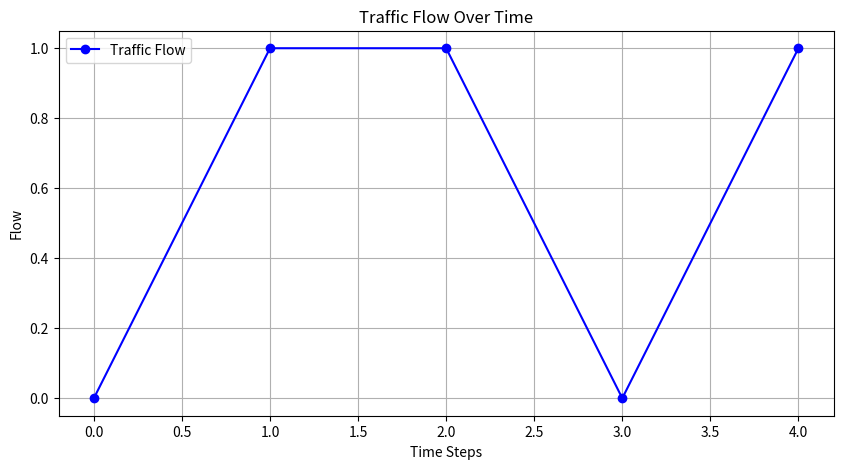
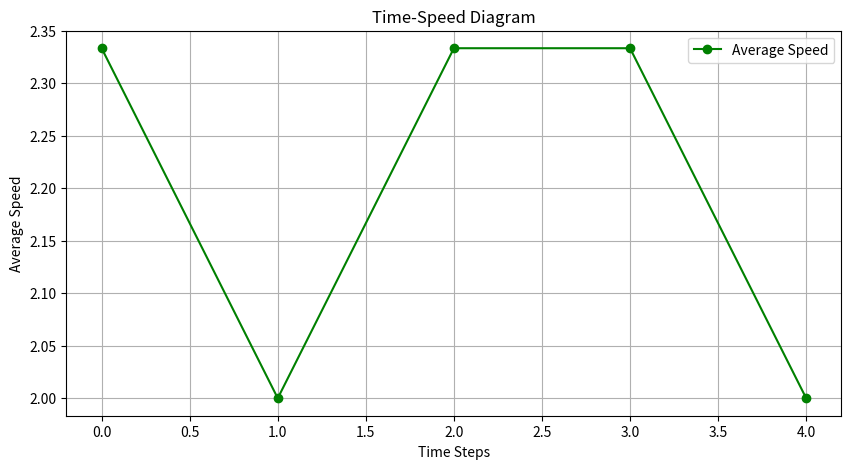
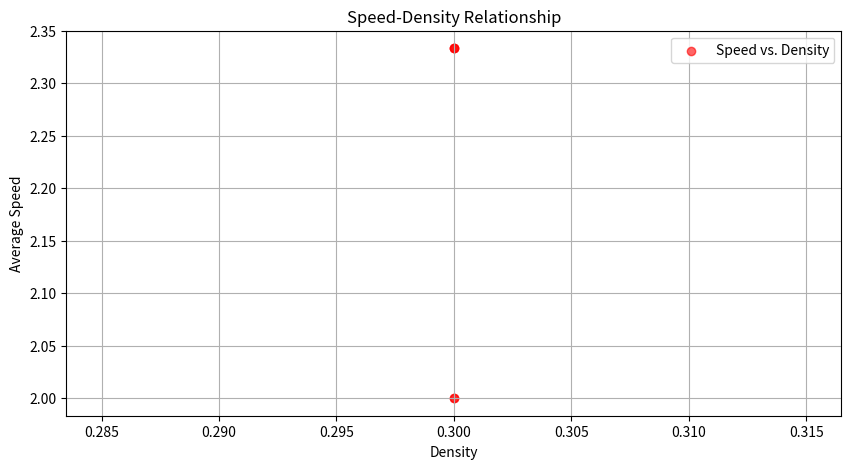

Source code (Python) for these figures, in order: (Note: this script raises an exception after producing the figures.)
#!/usr/bin/env python
# coding: utf-8

# In[1]:


import numpy as np
import matplotlib.pyplot as plt

# initialize the road, -1 for empty , 0 represent cars with 0 velocity
def initialize_road(length, num_cars):
    road = np.full(length, -1) 
    car_positions = np.random.choice(length, num_cars, replace=False)
    road[car_positions] = 0  
    return road

# calculate the distance between two cars inside loop
def get_distance_to_next_car_loop(road, pos):
    length = len(road)

    # check if the current position is valid
    if pos < 0 or pos >= length:
        raise ValueError("Current position is out of range")
    
    # check if there is a car at the current position
    if road[pos] == -1:
        raise ValueError("There is no car at the current position")
    
    distance = 1
    for i in range(1, length):
        next_pos = (pos + i) % length
        if road [next_pos] >= 0:
            return distance
        distance += 1

    return distance

def update_traffic(road, vmax=5, p=0.3):
    length = len(road)
    new_road = np.full(length, -1)
    
    for i in range(length):
        if road[i] >= 0:  # If there's a car
            v = road[i]  # Current velocity
            
            # Step 1: Acceleration
            if v < vmax:
                v += 1
            
            # Step 2: Slowing down
            dist = get_distance_to_next_car_loop(road, i)
            v = min(v, dist - 1)
            
            # Step 3: Randomization
            if v > 0 and np.random.random() < p:
                v -= 1
            
            # Step 4: Car motion
            new_pos = (i + v) % length
            new_road[new_pos] = v
    return new_road

def calculate_traffic_measurements(road):
    length = len(road)
   
    measure_point = length//2   
    cars = road[road >= 0]

    density = len(cars) / length
    avg_velocity = np.mean(cars) if len(cars) > 0 else 0
    flow = 0
    for end_pos in range(length):
        if road[end_pos] > 0:
            velocity = road[end_pos]
            start_pos = (end_pos - velocity) % length
            
            # Normal case
            if start_pos < end_pos:
                    if start_pos <= measure_point < end_pos:
                        flow += 1
            else:
                # cross boundary
                if start_pos <= measure_point or measure_point < end_pos:
                    flow += 1

    return flow, density, avg_velocity


def run_simulation(length, num_cars, t0, steps, vmax=5, p=0.1):
    road = initialize_road(length, num_cars)
    
    # first run the code t0 times, and begin the collection of data after the first t0 time steps
    for i in range(t0):
        road = update_traffic(road, vmax, p)

    flows = []
    densities = []
    velocities = []
    
    road_matrix = np.zeros((steps, length), dtype=int)
    road_matrix[0] = road

    for step in range(steps):
        flow, density, velocity = calculate_traffic_measurements(road)
        flows.append(flow)
        densities.append(density)
        velocities.append(velocity)
        
        road = update_traffic(road, vmax, p)
        if step < steps - 1:
            road_matrix[step + 1] = road

    return np.array(flows), np.array(densities), np.array(velocities), road_matrix

flow,densities,velocities,road_matrix = run_simulation(10, 3, 50, 5)
print(road_matrix)
print(flow)
print(densities)
print(velocities)

# Plot a trend chart of traffic changes
plt.figure(figsize=(10, 5))
plt.plot(range(len(flow)), flow, marker='o', linestyle='-', color='b', label='Traffic Flow')
plt.xlabel('Time Steps')
plt.ylabel('Flow')
plt.title('Traffic Flow Over Time')
plt.legend()
plt.grid(True)
plt.show()

# Plot Time-speed diagram
plt.figure(figsize=(10, 5))
plt.plot(range(len(velocities)), velocities, marker='o', linestyle='-', color='g', label='Average Speed')
plt.xlabel('Time Steps')
plt.ylabel('Average Speed')
plt.title('Time-Speed Diagram')
plt.legend()
plt.grid(True)
plt.show()

# Plot Speed-Density 
plt.figure(figsize=(10, 5))
plt.scatter(densities, velocities, color='r', alpha=0.6, label='Speed vs. Density')
plt.xlabel('Density')
plt.ylabel('Average Speed')
plt.title('Speed-Density Relationship')
plt.legend()
plt.grid(True)
plt.show()

plt.figure(figsize=(10, 5))
plt.scatter(densities, flows, color='b', alpha=0.6, label='Flow vs. Density')
plt.xlabel('Density')
plt.ylabel('Traffic Flow')
plt.title('Flow vs. Density')
plt.legend()
plt.grid(True)
plt.show()

#space-time diagram
road_states = []  # storage

for t in range(steps):
    road = road_matrix[t]  # Use road_matrix to get the road state at each time step
    road_states.append(road.copy())  # record current state

road_history = np.array(road_states)

plt.figure(figsize=(10, 5))
plt.imshow(road_history, cmap='gray_r', aspect='auto', interpolation='none')
plt.xlabel('Space')
plt.ylabel('Time Steps')
plt.title('Space-Time Diagram')
plt.colorbar(label='Vehicle Presence (1=Car, 0=Empty)')
plt.show()

# Define the simulate_traffic function
def simulate_traffic(p, length=10, num_cars=3, t0=50, steps=50, vmax=5):
    flow, densities, velocities, road_matrix, _ = run_simulation(length, num_cars, t0, steps, vmax, p)
    return flow[-1]  # Return the flow at the last time step

# Generate a range of p values 
p_values = np.linspace(0, 1, num=10)  # 10 different p values
flow_results = [simulate_traffic(p) for p in p_values]  

# Plot the results
plt.figure(figsize=(10, 5))
plt.plot(p_values, flow_results, marker='s', linestyle='-', color='r', label='Flow vs. p')
plt.xlabel('Random Probability (p)')
plt.ylabel('Traffic Flow')
plt.title('Flow vs. p')
plt.legend()
plt.grid(True)
plt.show()
# Important: Our road matrix is different from the figure of numbers in the paper. In our code, the number represents the velocity after the car motion.
# 

# In[ ]:




